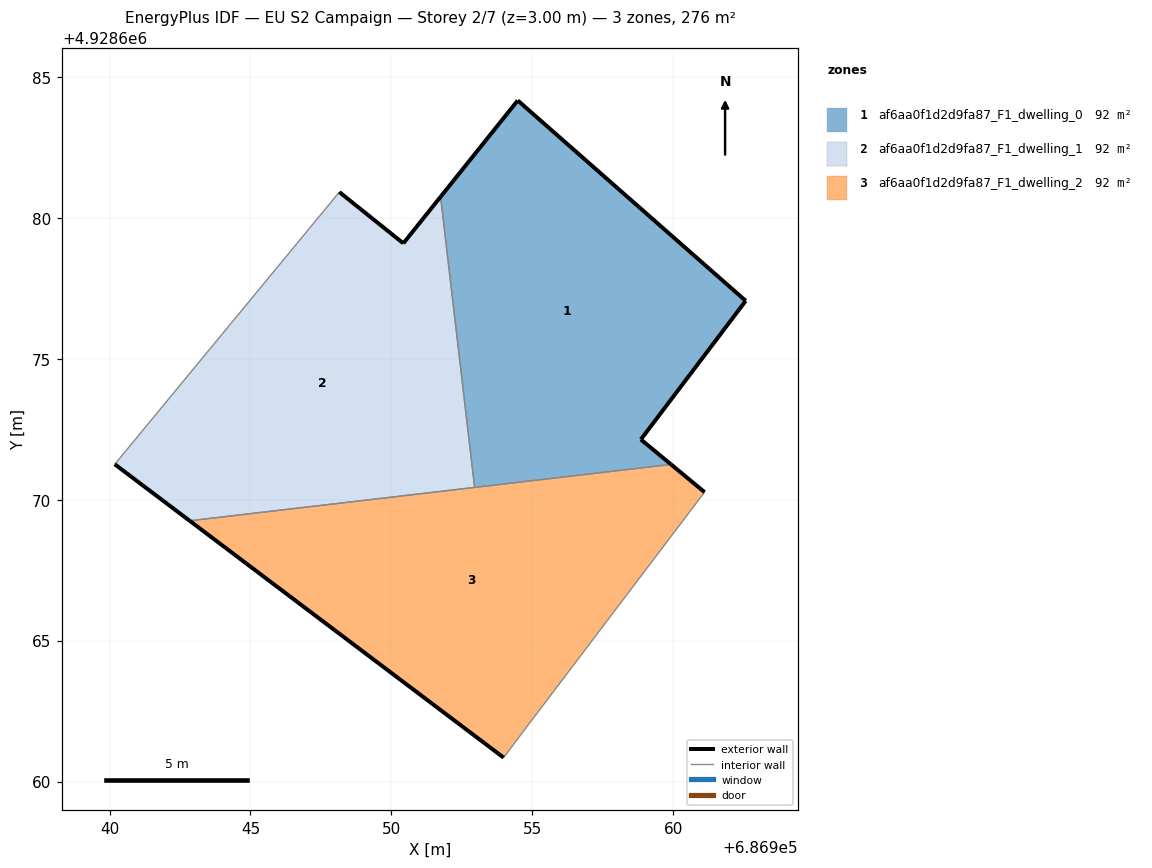
=== STOREY PLAN SPEC (per zone: floor XY polygon, exterior-wall plan segments, windows/doors) ===
zone 1: af6aa0f1d2d9fa87_F1_dwelling_0  (92.0 m²)
  floor: (686959.93, 4928671.25) (686958.86, 4928672.14) (686962.58, 4928677.06) (686954.49, 4928684.17) (686951.75, 4928680.75) (686952.96, 4928670.44)
  exterior wall: (686951.75, 4928680.75) – (686954.49, 4928684.17)  [4.4 m]
  exterior wall: (686954.49, 4928684.17) – (686962.58, 4928677.06)  [10.8 m]
  exterior wall: (686962.58, 4928677.06) – (686958.86, 4928672.14)  [6.2 m]
  exterior wall: (686958.86, 4928672.14) – (686959.93, 4928671.25)  [1.4 m]
  interior walls: 2
zone 2: af6aa0f1d2d9fa87_F1_dwelling_1  (92.0 m²)
  floor: (686952.96, 4928670.44) (686951.75, 4928680.75) (686950.43, 4928679.10) (686948.16, 4928680.92) (686940.19, 4928671.26) (686942.84, 4928669.25)
  exterior wall: (686948.16, 4928680.92) – (686950.43, 4928679.10)  [2.9 m]
  exterior wall: (686950.43, 4928679.10) – (686951.75, 4928680.75)  [2.1 m]
  exterior wall: (686942.84, 4928669.25) – (686940.19, 4928671.26)  [3.3 m]
  interior walls: 3
zone 3: af6aa0f1d2d9fa87_F1_dwelling_2  (92.0 m²)
  floor: (686954.90, 4928662.06) (686961.12, 4928670.27) (686959.93, 4928671.25) (686942.84, 4928669.25) (686953.99, 4928660.85)
  exterior wall: (686953.99, 4928660.85) – (686942.84, 4928669.25)  [14.0 m]
  exterior wall: (686959.93, 4928671.25) – (686961.12, 4928670.27)  [1.5 m]
  interior walls: 4

=== DERIVED (storey summary) ===
Building: EU S2 Campaign
Storey: 2 of 7  (floor level z = 3.00 m)
Storey gross floor area: 276.1 m²
Zones on this storey: 3
  - af6aa0f1d2d9fa87_F1_dwelling_0: floor 92.0 m²; exterior wall 22.7 m (68.1 m²); WWR 0.0%
  - af6aa0f1d2d9fa87_F1_dwelling_1: floor 92.0 m²; exterior wall 8.4 m (25.1 m²); WWR 0.0%
  - af6aa0f1d2d9fa87_F1_dwelling_2: floor 92.0 m²; exterior wall 15.5 m (46.5 m²); WWR 0.0%
Zone adjacency (shared interzone walls):
  - af6aa0f1d2d9fa87_F1_dwelling_0 ↔ af6aa0f1d2d9fa87_F1_dwelling_1
  - af6aa0f1d2d9fa87_F1_dwelling_0 ↔ af6aa0f1d2d9fa87_F1_dwelling_2
  - af6aa0f1d2d9fa87_F1_dwelling_1 ↔ af6aa0f1d2d9fa87_F1_dwelling_2